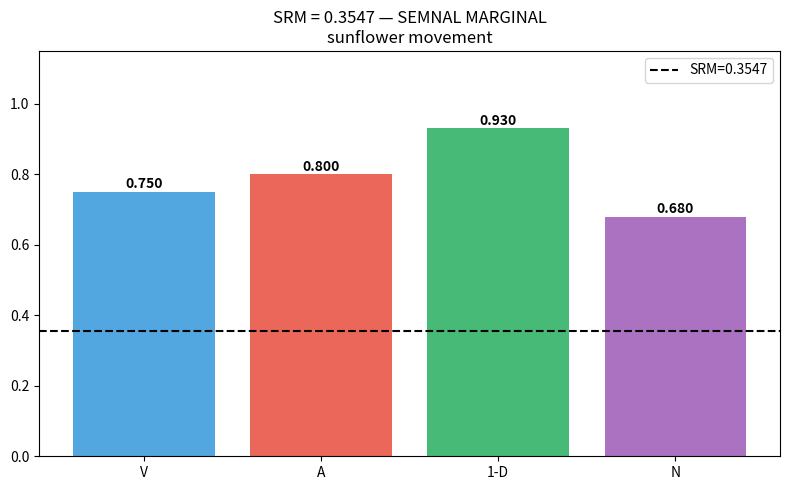

Python code for this plot:
import sys, os, json
import numpy as np
import matplotlib
matplotlib.use('Agg')
import matplotlib.pyplot as plt

os.makedirs("rezultate", exist_ok=True)

SIMBOL = sys.argv[1] if len(sys.argv) > 1 else "sunflower movement"
LAMBDA = float(sys.argv[2]) if len(sys.argv) > 2 else 2.0

def load(path, key, fallback):
    try:
        return json.load(open(path))[key]
    except:
        return fallback

V = 0.75
A = load("rezultate/rezultat_A.json", "A", 0.80)
D = load("rezultate/rezultat_D.json", "D", 0.07)
N = load("rezultate/rezultat_N.json", "N", 0.68)

pen = np.exp(-LAMBDA * D)
SRM = V * A * pen * N

if SRM >= 0.70:   zona = "REZONANTA INALTA"
elif SRM >= 0.40: zona = "REZONANTA MEDIE"
elif SRM >= 0.20: zona = "SEMNAL MARGINAL"
else:             zona = "REZONANTA SCAZUTA"

print(f"\n{'='*45}")
print(f"  SRM Pipeline - {SIMBOL}")
print(f"{'='*45}")
print(f"  V  = {V:.4f}")
print(f"  A  = {A:.4f}")
print(f"  D  = {D:.4f}")
print(f"  N  = {N:.4f}")
print(f"  e^(-λD) = {pen:.4f}")
print(f"  SRM = {SRM:.4f}")
print(f"  {zona}")
print(f"{'='*45}")

fig, ax = plt.subplots(figsize=(8, 5))
etichete = ["V", "A", "1-D", "N"]
valori = [V, A, 1-D, N]
culori = ["#3498DB","#E74C3C","#27AE60","#9B59B6"]
bars = ax.bar(etichete, valori, color=culori, alpha=0.85)
for bar, v in zip(bars, valori):
    ax.text(bar.get_x()+bar.get_width()/2, v+0.01,
            f"{v:.3f}", ha='center', fontweight='bold')
ax.axhline(SRM, color="black", linestyle="--", label=f"SRM={SRM:.4f}")
ax.set_ylim(0, 1.15)
ax.set_title(f"SRM = {SRM:.4f} — {zona}\n{SIMBOL}")
ax.legend()
plt.tight_layout()
plt.savefig("rezultate/SRM_grafic_final.png", dpi=150)

with open("rezultate/SRM_raport_final.json", "w") as f:
    json.dump({"simbol": SIMBOL, "V": V, "A": A, "D": D, "N": N,
               "SRM": round(SRM,4), "interpretare": zona}, f, indent=2)

print("[OK] Grafic si raport salvate.")
